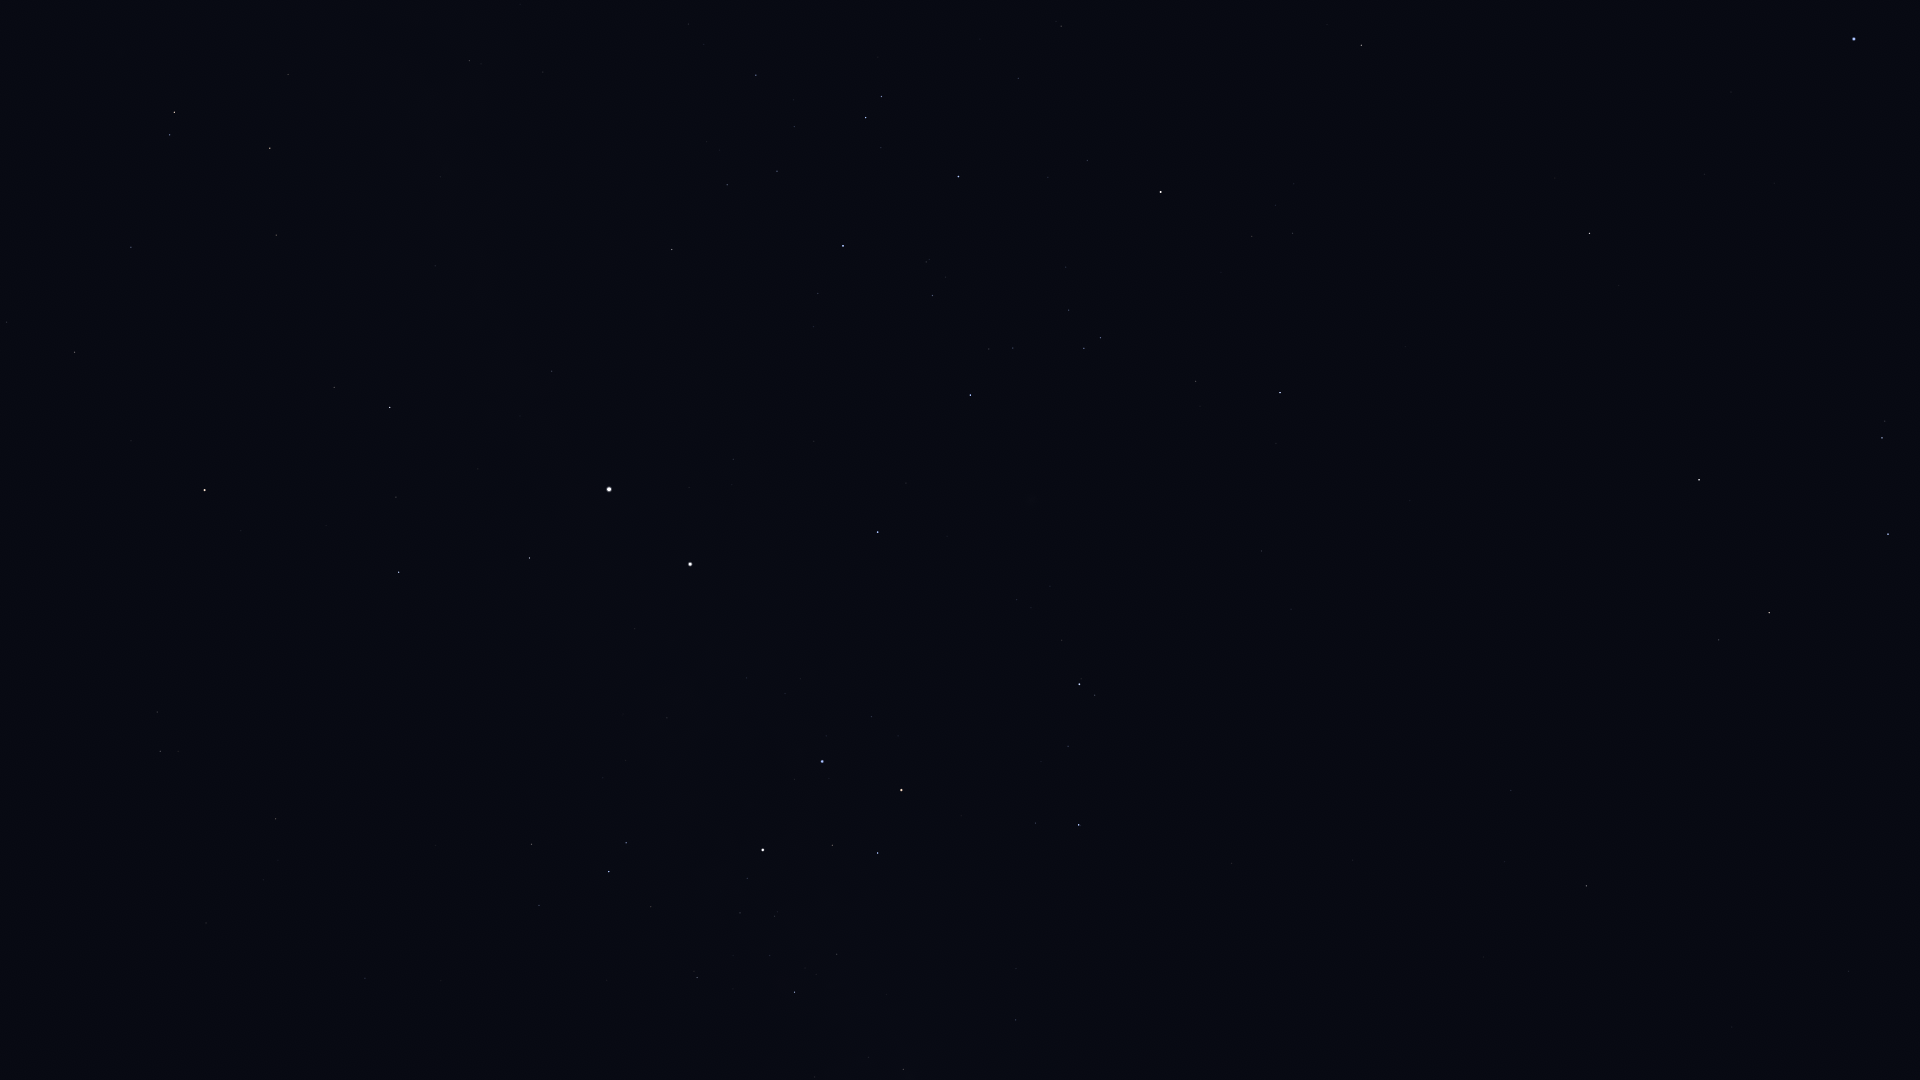

Data behind this chart, as committed beside it:
Star_ID, Name, X, Y
54204, HIP 54204, 1732, 1027
54463, HIP 54463, 903, 1069
55174, Hunahpú, 1811, 938
56343, HIP 56343, 1586, 886
56480, HIP 56480, 1016, 969
56561, HIP 56561, 795, 992
57291, Uklun, 900, 950
57363, HIP 57363, 697, 978
57936, HIP 57936, 1511, 791
59196, HIP 59196, 1079, 825
59199, Alchiba, 1719, 640
59747, Imai, 878, 853
59803, Gienah, 1888, 534
60000, HIP 60000, 365, 978
60260, Ginan, 832, 845
60644, Tupã, 741, 859
60718, Acrux, 763, 850
60823, HIP 60823, 1068, 746
60965, Algorab, 1882, 438
61084, Gacrux, 901, 790
61174, HIP 61174, 1885, 421
61199, HIP 61199, 539, 905
61359, Kraz, 1699, 480
61585, HIP 61585, 609, 872
62322, HIP 62322, 626, 843
62434, Mimosa, 822, 762
64166, HIP 64166, 1619, 286
64962, HIP 64962, 1590, 234
65109, HIP 65109, 1280, 393
65474, Spica, 1854, 39
65936, HIP 65936, 1196, 381
66047, Dofida, 1024, 477
66657, HIP 66657, 878, 532
67464, HIP 67464, 1101, 338
67472, HIP 67472, 1084, 348
68282, HIP 68282, 1013, 348
68702, Hadar, 690, 564
68895, HIP 68895, 1361, 45
68933, Menkent, 1161, 192
69415, HIP 69415, 1327, 25
70576, HIP 70576, 926, 262
70638, HIP 70638, 206, 923
71352, HIP 71352, 958, 177
71536, HIP 71536, 818, 294
71681, Toliman, 609, 489
71683, Rigil Kentaurus, 609, 489
71860, HIP 71860, 843, 246
71908, HIP 71908, 530, 558
72370, HIP 72370, 276, 819
74395, HIP 74395, 672, 250
74824, HIP 74824, 552, 371
74946, HIP 74946, 399, 572
75323, HIP 75323, 528, 370
76351, Karaka, 211, 811
77952, HIP 77952, 390, 407
78639, HIP 78639, 543, 72
79509, HIP 79509, 441, 177
80000, HIP 80000, 470, 61
81065, HIP 81065, 160, 751
81852, HIP 81852, 157, 712
... 9 more rows
